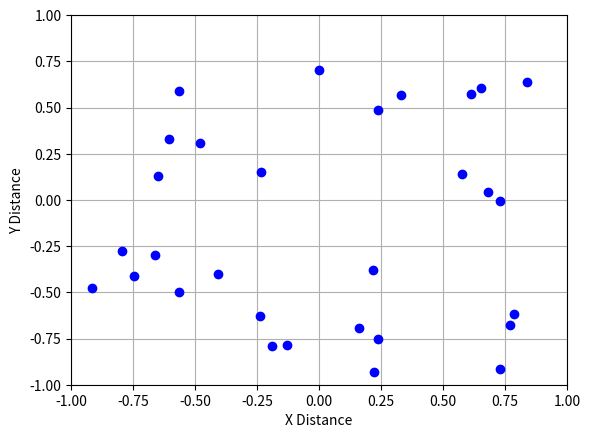

Source code (Python):
from scipy.spatial.distance import pdist, squareform
import scipy.stats as stats
import numpy as np
import matplotlib.pyplot as plt
import matplotlib.animation as animation



# [redacted]
class Particle:
    """Particle class

    Properties include position and velocities. Methods include an
    advance function as well as convenience function to calculate
    momentum and energies.
    """

    # QUESTION 1
    g = np.array( [ 0.0, -9.8 ] )
    
    def __init__(self, state = [0.0, 0.0, 0.0, -1.0], size = 0.05, M = 0.05):
        self.state = state
        self.size = size
        self.mass = M

    def advance(self, dt ):
        self.state[:2] += dt*self.state[2:] + 0.5*Particle.g*dt*dt
        self.state[2:] += Particle.g*dt

    def getMomentum( self, dir ):
        return 0.0

    def getKE( self ):
        return 0.0

    def getPE( self, ref ):
        return 0.0

class ParticleBox:
    """ParticleBox class
    
    bounds is the size of the box: [xmin, xmax, ymin, ymax]
    """
    def __init__(self, Np = 3,
                 bounds = [-1.0, 1.0, -1.0, 1.0],
                 psize = 0.05,
                 mass = 0.05,
                 temperature = 1.0,
                 gravity = [0.0, -9.8] ):
        
        self.psize = psize # radius not diameter
        self.time_elapsed = 0
        self.bounds = np.array( bounds )
        self.delmv = np.zeros(4)
        Particle.g = np.array( gravity )

        # allocate and initialize state
        init_state = np.random.random( (Np, 4) )

        # QUESTION 2
        # position is somewhere in the box but not crossing boundaries
        Lxbox = (self.bounds[1] - self.bounds[0]) * (1-2*psize)
        Lybox = (self.bounds[3] - self.bounds[2]) * (1-2*psize)
        init_state[:,0] = bounds[0] + psize + init_state[:,0] * Lxbox
        init_state[:,1] = bounds[2] + psize + init_state[:,1] * Lybox

        # velocity from MB distribution
        vel = stats.maxwell.rvs( scale=np.sqrt( temperature ), size=Np )
        theta = 2 * np.pi * np.random.rand(Np)
        init_state[:, 2] = vel * np.sin(theta)
        init_state[:, 3] = vel * np.cos(theta)

        self.particles = [Particle( init_state[i],
                                    self.psize,
                                    mass )
                              for i in range( Np )]


        
    def advanceall(self, dt):
        for particle in self.particles:
            particle.advance( dt )
        
    def step(self, dt):
        """step once by dt seconds"""
        self.time_elapsed += dt
        
        # update positions and velocities
        self.advanceall(dt)

        # QUESTION 3
        # find pairs of particles undergoing a collision
        D = squareform(pdist(np.array([p.state[:2] for p in self.particles])))
        ind1, ind2 = np.where(D < 2 * self.psize)
        unique = (ind1 < ind2)
        ind1 = ind1[unique]
        ind2 = ind2[unique]

        # update velocities of colliding pairs
        for i1, i2 in zip(ind1, ind2):

            # mass
            m1 = self.particles[i1].mass
            m2 = self.particles[i2].mass

            # location vector
            r1 = self.particles[i1].state[:2]
            r2 = self.particles[i2].state[:2]

            # velocity vector
            v1 = self.particles[i1].state[2:]
            v2 = self.particles[i2].state[2:]

            # relative location & velocity vectors
            r_rel = r1 - r2
            v_rel = v1 - v2

            # QUESTION 4
            # this could happen if we have already scattered two balls
            # in a ternary collision
            if np.linalg.norm(r_rel) > 2*self.psize:
                continue

            # [redacted]
            # method to accomplish real 2D elastic scattering and to
            # approximate better the position of the collision scattering
            # [redacted]
            # below).

            # back up until they touch using quadratic trajectory
            a = np.sum(v_rel**2)
            b = 2*np.sum(r_rel*v_rel)
            c = np.sum(r_rel**2) - 4*self.psize**2
            if a != 0:
                delt = (-b-np.sqrt(b*b-4*a*c))/(4*a)
            else:
                delt = 0

            self.particles[i1].advance( delt )
            self.particles[i2].advance( delt )


            # [redacted]
            # https://vobarian.com/collisions/2dcollisions2.pdf 

            # new location vector
            r1 = self.particles[i1].state[:2]
            r2 = self.particles[i2].state[:2]

            # velocity vector
            v1 = self.particles[i1].state[2:]
            v2 = self.particles[i2].state[2:]

            # new relative location
            r_rel = r1 - r2
            v_rel = v1 - v2

            # normal and tangent of collision (#1)
            n = -r_rel / np.linalg.norm(r_rel)
            t = np.array([-n[1], n[0]])

            # get velocities (#2)

            # project velocities (#3)
            vp1 = [np.dot(n,v1), np.dot(t,v1)]
            vp2 = [np.dot(n,v2), np.dot(t,v2)]
            
            # new velocity (#4 and #5)
            vn1 = [(vp1[0]*(m1-m2)+2*m2*vp2[0])/(m1+m2), vp1[1]]
            vn2 = [(vp2[0]*(m2-m1)+2*m1*vp1[0])/(m1+m2), vp2[1]]
            
            # unproject (#6 and #7)
            self.particles[i1].state[2:] = vn1[0]*n + vn1[1]*t
            self.particles[i2].state[2:] = vn2[0]*n + vn2[1]*t

            # continue with the new velocities
            self.particles[i1].advance( -delt )
            self.particles[i2].advance( -delt )


        # QUESTION 5
        # check for crossing boundary
        crossed_x1 = ([p.state[0]-p.size for p in self.particles] < self.bounds[0])
        crossed_x2 = ([p.state[0]+p.size for p in self.particles] > self.bounds[1])
        crossed_y1 = ([p.state[1]-p.size for p in self.particles] < self.bounds[2])
        crossed_y2 = ([p.state[1]+p.size for p in self.particles] > self.bounds[3])

        # left boundary bounce (index 0)
        for i in np.where(crossed_x1)[0]:
            p = self.particles[i]

            a = 0.5 * Particle.g[0]
            b = p.state[2]
            c = self.bounds[0] + p.size - p.state[0]
            if a == 0.0:
                delt = -c/b
            else:
                delt = (-b - np.sqrt( b*b - 4*a*c )) / (2*a)

            p.advance( -delt )
            # QUESTION 6
            p.state[2] *= -1
            self.delmv[0] += np.abs( p.getMomentum( 0 ) )
            p.advance( delt )
            
        # right boundary (index 1)
        for i in np.where(crossed_x2)[0]:
            p = self.particles[i]

            a = 0.5 * Particle.g[0]
            b = p.state[2]
            c = self.bounds[1] - p.size - p.state[0]
            if a == 0.0:
                delt = -c/b
            else:
                delt = (-b + np.sqrt( b*b - 4*a*c )) / (2*a)
            
            p.advance( -delt )
            p.state[2] *= -1
            self.delmv[1] += np.abs( p.getMomentum( 0 ) )
            p.advance( delt )
            
        # bottom boundary (index 2)
        for i in np.where(crossed_y1)[0]:
            p = self.particles[i]

            a = 0.5 * Particle.g[1]
            b = p.state[3]
            c = self.bounds[2] + p.size - p.state[1]
            if a == 0.0:
                delt = -c/b
            else:
                delt = (-b - np.sqrt( b*b - 4*a*c )) / (2*a)

            p.advance( -delt )
            p.state[3] *= -1
            self.delmv[2] += np.abs( p.getMomentum( 1 ) )
            p.advance( delt )
            
        # top boundary (index 3)
        for i in np.where(crossed_y2)[0]:
            p = self.particles[i]

            a = 0.5 * Particle.g[1]
            b = p.state[3]
            c = self.bounds[3] - p.size - p.state[1]
            if a == 0.0:
                delt = -c/b
            else:
                delt = (-b + np.sqrt( b*b - 4*a*c )) / (2*a)

            p.advance( -delt )
            p.state[3] *= -1
            self.delmv[3] += np.abs( p.getMomentum( 1 ) )
            p.advance( delt )

        
    # collect statistics (DGW)
    def getTotalEnergy(self):
        ke = self.getKineticEnergy()
        pe = self.getPotentialEnergy()
        return sum(ke+pe)

    def getPressure(self):
        return 2 * self.delmv / self.time_elapsed

    def getKineticEnergy(self):
        return sum( [p.getKE() for p in self.particles] )

    def getPotentialEnergy(self):
        return sum( [p.getPE( self.bounds ) for p in self.particles] )

    def getState( self, indx ):
        return [p.state[indx] for p in self.particles]


xdata = np.ones( 1000 ) / 70

fig, ax = plt.subplots()  ## Init the plot

box = ParticleBox(Np = 30)

xfor = box.getState(0)
yfor = box.getState(1)
line1, = ax.plot(xfor, yfor, "bo")  ## Initialize the line1 with the new lists

ax.set_ylim(box.bounds[0], box.bounds[1])  ## yeah yeah yeah...
ax.set_xlim(box.bounds[2], box.bounds[3])
ax.grid()
ax.set_xlabel( "X Distance" )
ax.set_ylabel( "Y Distance" )


def run(i):  ## the run function takes the time point at the current iteration
    global box
    box.step(i)
    line1.set_xdata(box.getState(0))  ## and sets the data of the line to that newly appended list
    line1.set_ydata(box.getState(1))
    return line1,

ani = animation.FuncAnimation(fig, run, frames=xdata, interval=20, blit=False)  ## aight
plt.show()